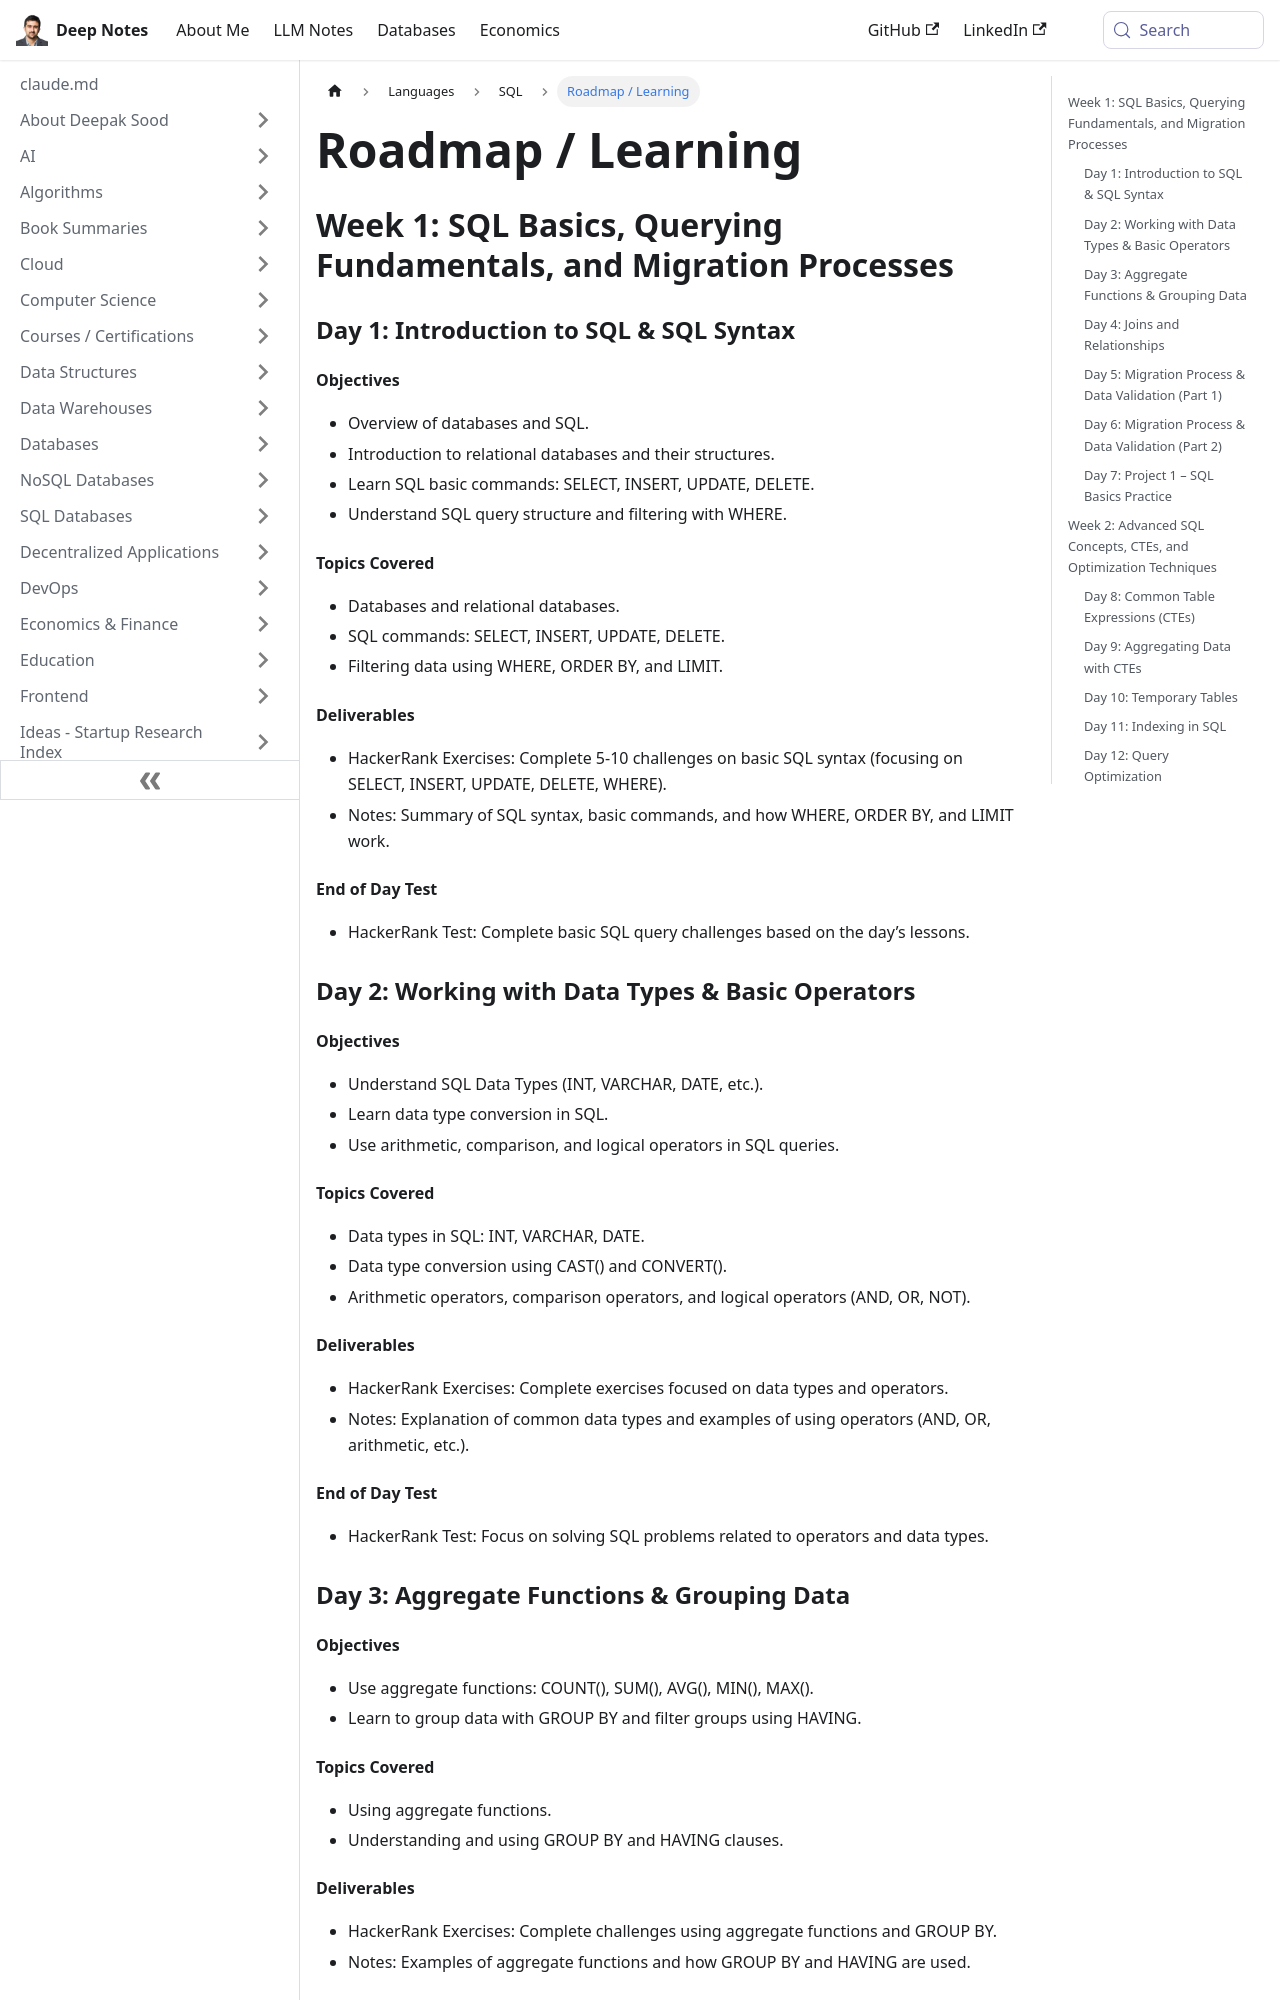

repository: deepaksood619/deepaksood619.github.io · page: languages/sql/roadmap-learning/index.html · generator: docusaurus

---
slug: /languages/sql/roadmap-learning
title: Roadmap / Learning
description: Master SQL basics in Week 1 with essential commands like SELECT, INSERT, UPDATE, and DELETE, and dive into relational database structures.
created: 2025-01-30
updated: 2026-06-17
---
## Week 1: SQL Basics, Querying Fundamentals, and Migration Processes

### Day 1: Introduction to SQL & SQL Syntax

#### Objectives

- Overview of databases and SQL.
- Introduction to relational databases and their structures.
- Learn SQL basic commands: SELECT, INSERT, UPDATE, DELETE.
- Understand SQL query structure and filtering with WHERE.

#### Topics Covered

- Databases and relational databases.
- SQL commands: SELECT, INSERT, UPDATE, DELETE.
- Filtering data using WHERE, ORDER BY, and LIMIT.

#### Deliverables

- HackerRank Exercises: Complete 5-10 challenges on basic SQL syntax (focusing on SELECT, INSERT, UPDATE, DELETE, WHERE).
- Notes: Summary of SQL syntax, basic commands, and how WHERE, ORDER BY, and LIMIT work.

#### End of Day Test

- HackerRank Test: Complete basic SQL query challenges based on the day’s lessons.

### Day 2: Working with Data Types & Basic Operators

#### Objectives

- Understand SQL Data Types (INT, VARCHAR, DATE, etc.).
- Learn data type conversion in SQL.
- Use arithmetic, comparison, and logical operators in SQL queries.

#### Topics Covered

- Data types in SQL: INT, VARCHAR, DATE.
- Data type conversion using CAST() and CONVERT().
- Arithmetic operators, comparison operators, and logical operators (AND, OR, NOT).

#### Deliverables

- HackerRank Exercises: Complete exercises focused on data types and operators.
- Notes: Explanation of common data types and examples of using operators (AND, OR, arithmetic, etc.).

#### End of Day Test

- HackerRank Test: Focus on solving SQL problems related to operators and data types.

### Day 3: Aggregate Functions & Grouping Data

#### Objectives

- Use aggregate functions: COUNT(), SUM(), AVG(), MIN(), MAX().
- Learn to group data with GROUP BY and filter groups using HAVING.

#### Topics Covered

- Using aggregate functions.
- Understanding and using GROUP BY and HAVING clauses.

#### Deliverables

- HackerRank Exercises: Complete challenges using aggregate functions and GROUP BY.
- Notes: Examples of aggregate functions and how GROUP BY and HAVING are used.

#### End of Day Test

- HackerRank Test: Solve challenges on grouping and aggregating data.

### Day 4: Joins and Relationships
